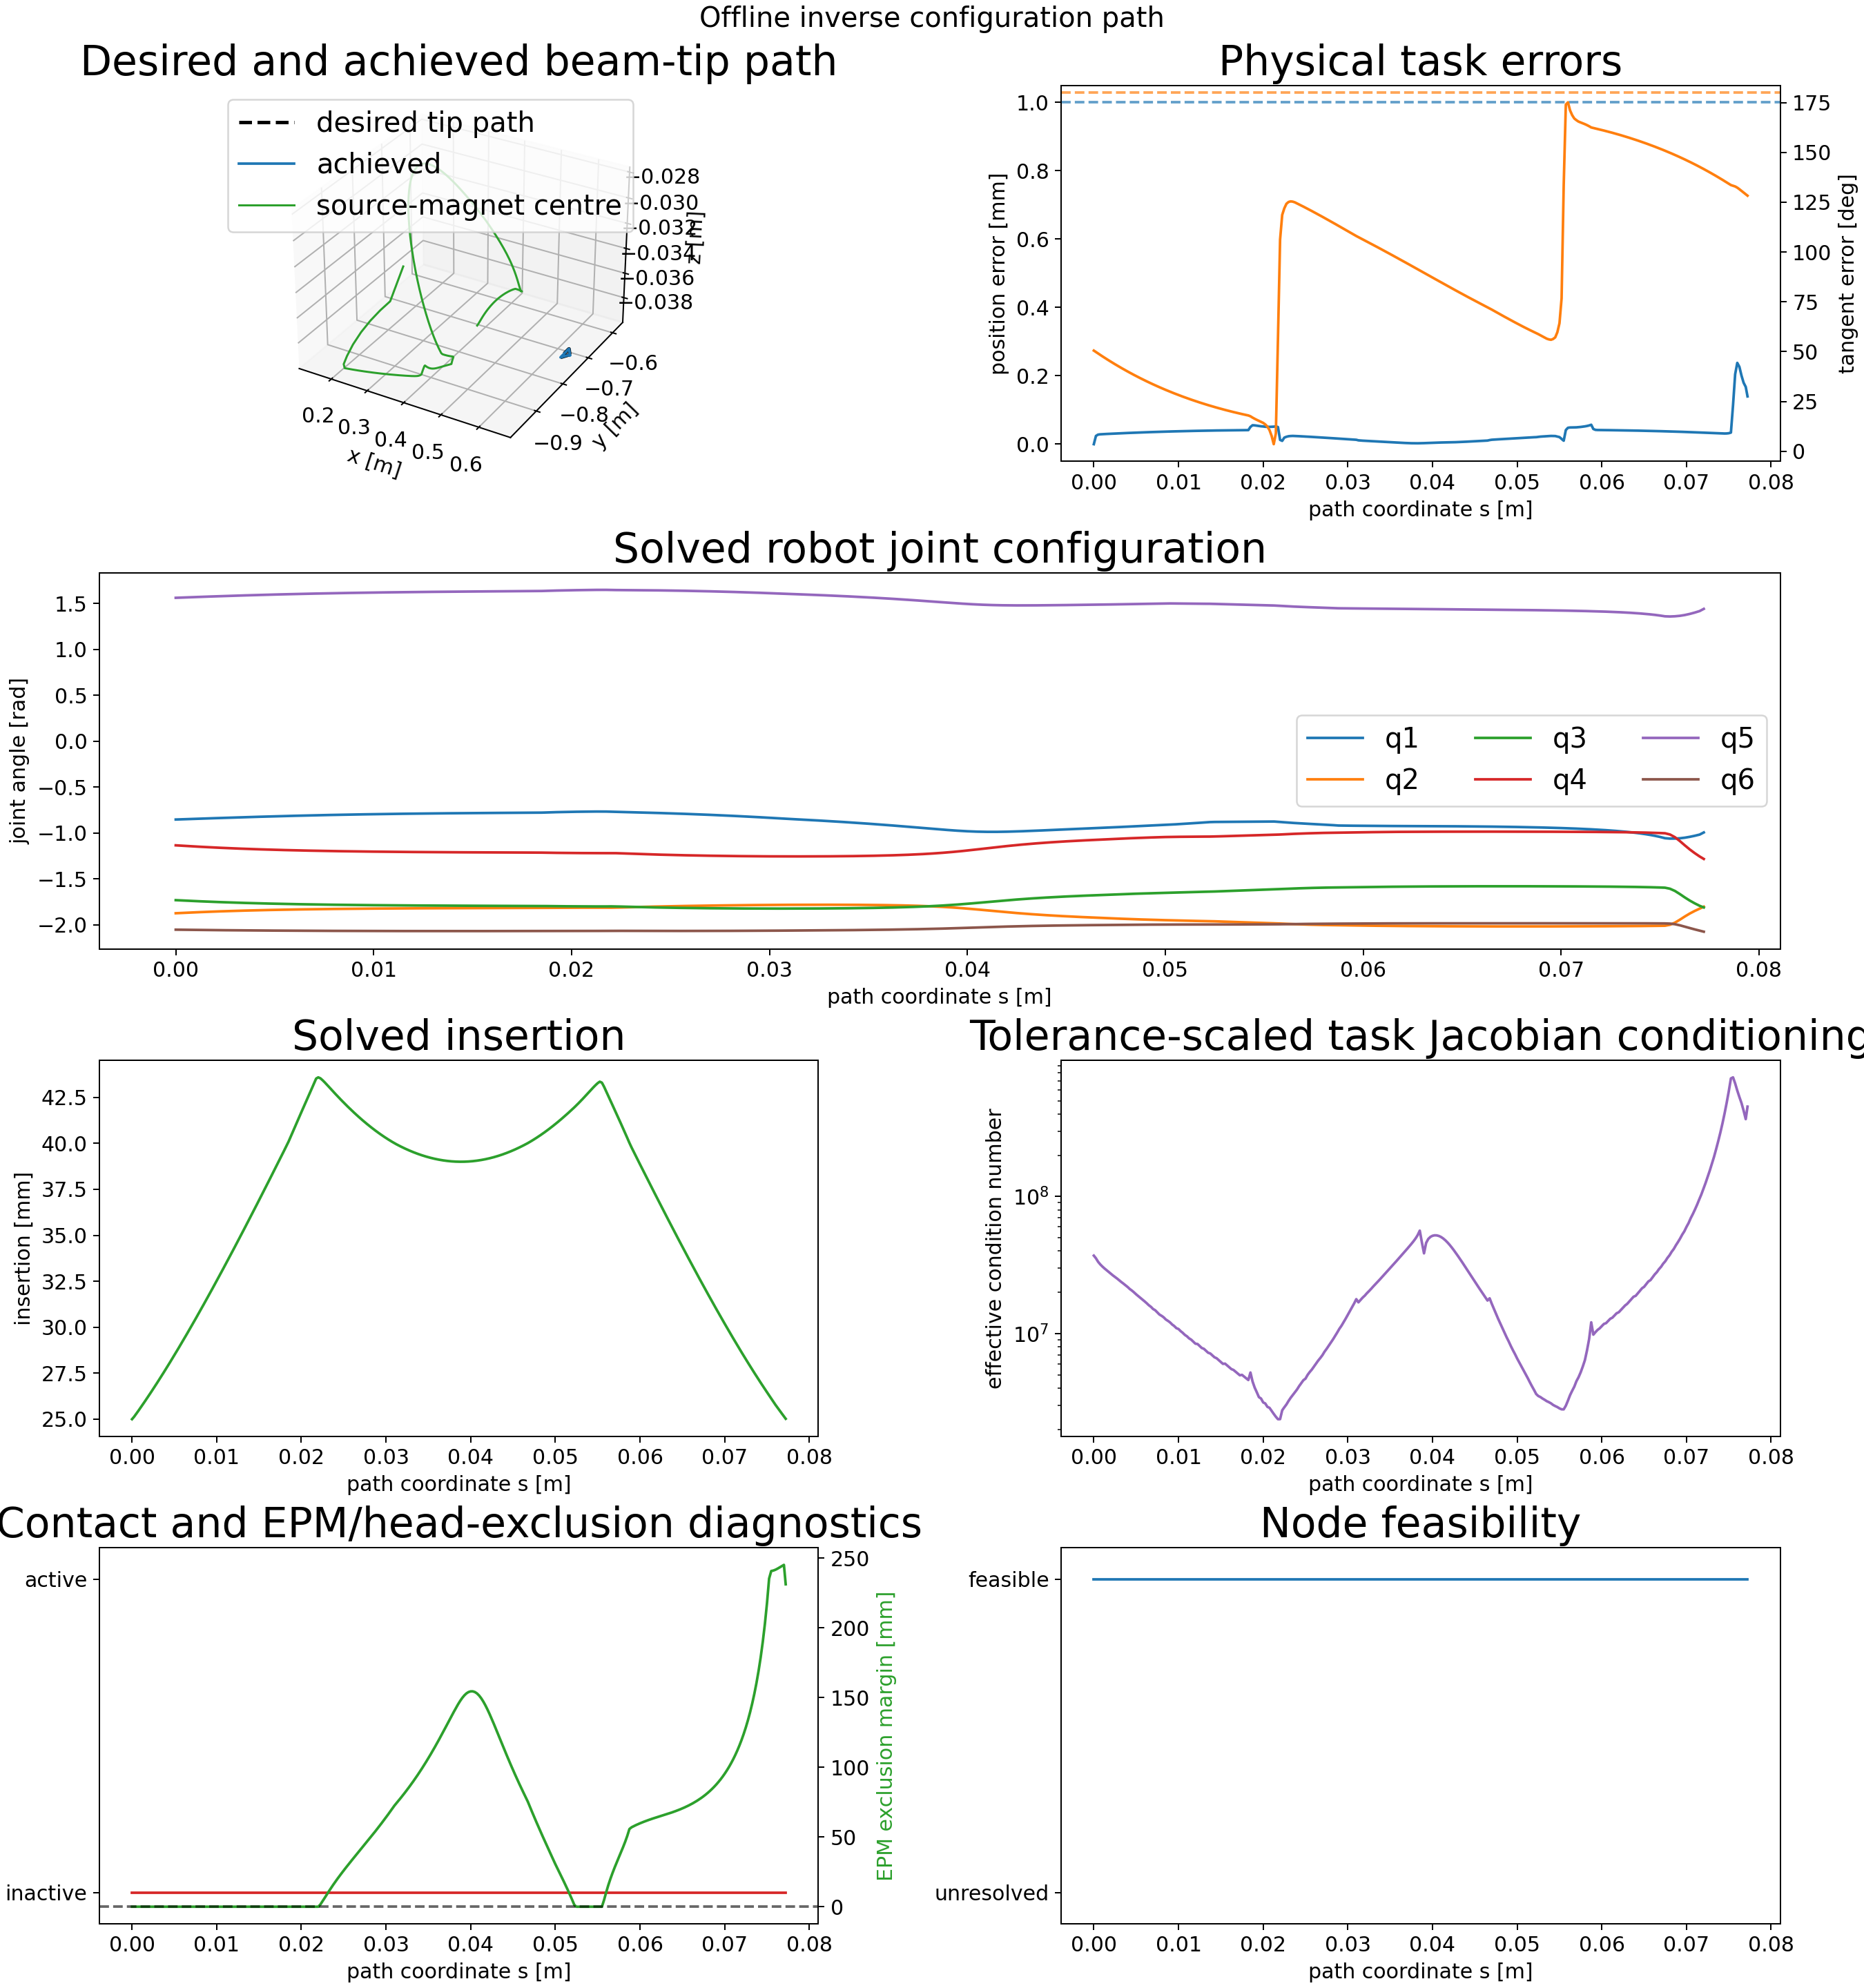

The data file committed next to this chart (first rows):
node_index, s_m, insertion_m, position_error_m, position_error_mm, tangent_error_rad, tangent_error_deg, feasible, solver_success, termination_reason, function_evaluations, objective_value, jacobian_condition, jacobian_effective_rank, minimum_joint_margin_rad, minimum_state_margin, minimum_clearance_m, contact_active, source_magnet_lumen_distance_m, source_magnet_lumen_exclusion_radius_m, source_magnet_lumen_margin_m, source_magnet_lumen_segment_index, source_magnet_lumen_constraint_satisfied, delta_q_norm_rad
0, 0.0, 0.025, 0.0, 0.0, 0.882, 50.53, 1, 1, fixed_initial_state_feasible_and_committ…, 1, 3.846849855025792e-07, 37041861, 5, 4.23, 0.025, nan, 0, 0.241, 0.241, -9.425534103213451e-08, 80, 1, 0.0
1, 0.00025, 0.02514, 2.41087406880161e-05, 0.02411, 0.8694, 49.81, 1, 1, scipy_slsqp_status_0: Optimization termi…, 25, 0.004136, 35427352, 5, 4.229, 0.02486, nan, 0, 0.241, 0.241, -1.9574342147166135e-12, 72, 1, 0.005806
2, 0.0005, 0.02529, 2.8006990672600055e-05, 0.02801, 0.8568, 49.09, 1, 1, scipy_slsqp_status_0: Optimization termi…, 31, 0.005478, 33427157, 5, 4.228, 0.02471, nan, 0, 0.241, 0.241, -5.45785638905727e-13, 64, 1, 0.005705
3, 0.00075, 0.02546, 2.8872576329622075e-05, 0.02887, 0.8444, 48.38, 1, 1, scipy_slsqp_status_0: Optimization termi…, 31, 0.005792, 32013215, 5, 4.228, 0.02454, nan, 0, 0.241, 0.241, -4.2955361490015775e-12, 56, 1, 0.005547
4, 0.001, 0.02562, 2.9275390378188122e-05, 0.02928, 0.8322, 47.68, 1, 1, scipy_slsqp_status_0: Optimization termi…, 31, 0.005937, 30886770, 5, 4.227, 0.02438, nan, 0, 0.241, 0.241, -3.5922764762830184e-11, 48, 1, 0.005401
5, 0.00125, 0.02579, 2.9604986257119437e-05, 0.0296, 0.8202, 46.99, 1, 1, scipy_slsqp_status_0: Optimization termi…, 29, 0.006054, 29904634, 5, 4.226, 0.02421, nan, 0, 0.241, 0.241, -3.839037421293767e-11, 48, 1, 0.005244
6, 0.0015, 0.02595, 2.9918923072202354e-05, 0.02992, 0.8083, 46.31, 1, 1, scipy_slsqp_status_0: Optimization termi…, 32, 0.006165, 29026473, 5, 4.226, 0.02405, nan, 0, 0.241, 0.241, -2.050359881877739e-12, 47, 1, 0.005076
7, 0.00175, 0.02612, 3.022599511250018e-05, 0.03023, 0.7966, 45.64, 1, 1, scipy_slsqp_status_0: Optimization termi…, 31, 0.006275, 28189973, 5, 4.225, 0.02388, nan, 0, 0.241, 0.241, -2.6373347949970594e-13, 47, 1, 0.004914
8, 0.002, 0.0263, 3.052925867104654e-05, 0.03053, 0.7851, 44.98, 1, 1, scipy_slsqp_status_0: Optimization termi…, 30, 0.006385, 27381629, 5, 4.225, 0.0237, nan, 0, 0.241, 0.241, -4.282213472706076e-12, 47, 1, 0.004753
9, 0.00225, 0.02647, 3.082805984067658e-05, 0.03083, 0.7737, 44.33, 1, 1, scipy_slsqp_status_0: Optimization termi…, 30, 0.006494, 26573482, 5, 4.224, 0.02353, nan, 0, 0.241, 0.241, 1.5080575677117736e-11, 47, 1, 0.004596
10, 0.0025, 0.02665, 3.112228702339519e-05, 0.03112, 0.7625, 43.69, 1, 1, scipy_slsqp_status_0: Optimization termi…, 31, 0.006603, 25867411, 5, 4.224, 0.02335, nan, 0, 0.241, 0.241, 3.5908775952719907e-12, 47, 1, 0.004444
11, 0.00275, 0.02682, 3.141080266636437e-05, 0.03141, 0.7515, 43.06, 1, 1, scipy_slsqp_status_0: Optimization termi…, 29, 0.006711, 25196637, 5, 4.223, 0.02318, nan, 0, 0.241, 0.241, -2.873937199332488e-11, 46, 1, 0.004295
12, 0.003, 0.027, 3.169562483692296e-05, 0.0317, 0.7406, 42.43, 1, 1, scipy_slsqp_status_0: Optimization termi…, 29, 0.006819, 24465886, 5, 4.223, 0.023, nan, 0, 0.241, 0.241, 7.399525436824206e-12, 46, 1, 0.004155
13, 0.00325, 0.02718, 3.197166012573797e-05, 0.03197, 0.7298, 41.82, 1, 1, scipy_slsqp_status_0: Optimization termi…, 29, 0.006926, 23765412, 5, 4.222, 0.02282, nan, 0, 0.241, 0.241, 8.794012740231949e-11, 46, 1, 0.004014
14, 0.0035, 0.02736, 3.224976982997611e-05, 0.03225, 0.7192, 41.21, 1, 1, scipy_slsqp_status_0: Optimization termi…, 28, 0.007032, 23133539, 5, 4.222, 0.02264, nan, 0, 0.241, 0.241, 1.693062356977748e-11, 46, 1, 0.003878
15, 0.00375, 0.02755, 3.252058567970312e-05, 0.03252, 0.7088, 40.61, 1, 1, scipy_slsqp_status_0: Optimization termi…, 27, 0.007138, 22468470, 5, 4.221, 0.02245, nan, 0, 0.241, 0.241, 4.372696649213026e-12, 46, 1, 0.003745
16, 0.004, 0.02773, 3.2787040508666784e-05, 0.03279, 0.6985, 40.02, 1, 1, scipy_slsqp_status_0: Optimization termi…, 29, 0.007242, 21845819, 5, 4.221, 0.02227, nan, 0, 0.241, 0.241, -1.682382011480854e-11, 46, 1, 0.003616
17, 0.00425, 0.02792, 3.304758709537492e-05, 0.03305, 0.6884, 39.44, 1, 1, scipy_slsqp_status_0: Optimization termi…, 32, 0.007346, 21128971, 5, 4.221, 0.02208, nan, 0, 0.241, 0.241, 3.4214575617141918e-12, 46, 1, 0.003491
18, 0.0045, 0.0281, 3.330393721883631e-05, 0.0333, 0.6784, 38.87, 1, 1, scipy_slsqp_status_0: Optimization termi…, 27, 0.007448, 20586409, 5, 4.22, 0.0219, nan, 0, 0.241, 0.241, -3.962413730462799e-12, 46, 1, 0.003369
19, 0.00475, 0.02829, 3.355617972215796e-05, 0.03356, 0.6686, 38.31, 1, 1, scipy_slsqp_status_0: Optimization termi…, 27, 0.00755, 19972565, 5, 4.22, 0.02171, nan, 0, 0.241, 0.241, 7.993605777301127e-14, 46, 1, 0.003251
20, 0.005, 0.02848, 3.3802906358496054e-05, 0.0338, 0.6589, 37.75, 1, 1, scipy_slsqp_status_0: Optimization termi…, 27, 0.00765, 19324799, 5, 4.22, 0.02152, nan, 0, 0.241, 0.241, 5.831723992599791e-13, 46, 1, 0.003137
21, 0.00525, 0.02867, 3.4045630900621544e-05, 0.03405, 0.6493, 37.2, 1, 1, scipy_slsqp_status_0: Optimization termi…, 27, 0.00775, 18769068, 5, 4.219, 0.02133, nan, 0, 0.241, 0.241, 9.456602168000927e-13, 46, 1, 0.003026
22, 0.0055, 0.02887, 3.4283038831802e-05, 0.03428, 0.6399, 36.66, 1, 1, scipy_slsqp_status_0: Optimization termi…, 27, 0.007848, 18256424, 5, 4.219, 0.02113, nan, 0, 0.241, 0.241, 2.262329212854297e-12, 46, 1, 0.002918
23, 0.00575, 0.02906, 3.451659733453034e-05, 0.03452, 0.6306, 36.13, 1, 1, scipy_slsqp_status_0: Optimization termi…, 29, 0.007946, 17721062, 5, 4.219, 0.02094, nan, 0, 0.241, 0.241, -1.887767719921385e-12, 46, 1, 0.002814
24, 0.006, 0.02925, 3.4747232558551814e-05, 0.03475, 0.6215, 35.61, 1, 1, scipy_slsqp_status_0: Optimization termi…, 22, 0.008042, 17169464, 5, 4.218, 0.02075, nan, 0, 0.241, 0.241, 2.6077817683045623e-10, 46, 1, 0.002712
25, 0.00625, 0.02945, 3.4979790366308e-05, 0.03498, 0.6125, 35.09, 1, 1, scipy_slsqp_status_0: Optimization termi…, 23, 0.008137, 16638925, 5, 4.218, 0.02055, nan, 0, 0.241, 0.241, -9.220901819873006e-12, 46, 1, 0.002615
26, 0.0065, 0.02965, 3.5190586070405816e-05, 0.03519, 0.6036, 34.58, 1, 1, scipy_slsqp_status_0: Optimization termi…, 27, 0.008231, 16084892, 5, 4.218, 0.02035, nan, 0, 0.241, 0.241, -2.4264423803543878e-11, 46, 1, 0.00252
27, 0.00675, 0.02985, 3.540429761480288e-05, 0.0354, 0.5949, 34.08, 1, 1, scipy_slsqp_status_0: Optimization termi…, 29, 0.008323, 15661725, 5, 4.218, 0.02015, nan, 0, 0.241, 0.241, 7.885470054702637e-12, 45, 1, 0.002429
28, 0.007, 0.03005, 3.5616397570583354e-05, 0.03562, 0.5863, 33.59, 1, 1, scipy_slsqp_status_0: Optimization termi…, 30, 0.008414, 15100580, 5, 4.217, 0.01995, nan, 0, 0.241, 0.241, -1.1548539902150878e-11, 45, 1, 0.002342
29, 0.00725, 0.03025, 3.5821445118125574e-05, 0.03582, 0.5778, 33.11, 1, 1, scipy_slsqp_status_0: Optimization termi…, 24, 0.008504, 14793408, 5, 4.217, 0.01975, nan, 0, 0.241, 0.241, 1.5658530028161977e-11, 45, 1, 0.002255
30, 0.0075, 0.03045, 3.6036899414895844e-05, 0.03604, 0.5695, 32.63, 1, 1, scipy_slsqp_status_0: Optimization termi…, 23, 0.008592, 14276007, 5, 4.217, 0.01955, nan, 0, 0.241, 0.241, -9.616349383456679e-11, 45, 1, 0.002173
31, 0.00775, 0.03065, 3.622126178604064e-05, 0.03622, 0.5612, 32.16, 1, 1, scipy_slsqp_status_0: Optimization termi…, 40, 0.00868, 13766996, 5, 4.217, 0.01935, nan, 0, 0.241, 0.241, 6.4833848567591446e-09, 45, 1, 0.002092
32, 0.008, 0.03086, 3.641880864971431e-05, 0.03642, 0.5532, 31.69, 1, 1, scipy_slsqp_status_0: Optimization termi…, 25, 0.008765, 13478406, 5, 4.216, 0.01914, nan, 0, 0.241, 0.241, 8.431033649003439e-13, 45, 1, 0.002015
33, 0.00825, 0.03106, 3.6606389231667176e-05, 0.03661, 0.5452, 31.24, 1, 1, scipy_slsqp_status_0: Optimization termi…, 25, 0.008849, 13137235, 5, 4.216, 0.01894, nan, 0, 0.241, 0.241, 2.0689561175402105e-12, 45, 1, 0.00194
34, 0.0085, 0.03127, 3.679202473468814e-05, 0.03679, 0.5374, 30.79, 1, 1, scipy_slsqp_status_0: Optimization termi…, 28, 0.008932, 12671287, 5, 4.216, 0.01873, nan, 0, 0.241, 0.241, 2.7924468293250015e-11, 45, 1, 0.001867
35, 0.00875, 0.03148, 3.697447123383004e-05, 0.03697, 0.5296, 30.35, 1, 1, scipy_slsqp_status_0: Optimization termi…, 25, 0.009014, 12381432, 5, 4.216, 0.01852, nan, 0, 0.241, 0.241, -5.6889770672086115e-12, 45, 1, 0.001797
36, 0.009, 0.03168, 3.7152266217485915e-05, 0.03715, 0.522, 29.91, 1, 1, scipy_slsqp_status_0: Optimization termi…, 24, 0.009094, 12068025, 5, 4.216, 0.01832, nan, 0, 0.241, 0.241, 5.2619020252109294e-12, 45, 1, 0.001731
37, 0.00925, 0.03189, 3.732417604632583e-05, 0.03732, 0.5146, 29.48, 1, 1, scipy_slsqp_status_0: Optimization termi…, 31, 0.009173, 11644584, 5, 4.216, 0.01811, nan, 0, 0.241, 0.241, 2.328609527424419e-11, 45, 1, 0.001665
38, 0.0095, 0.0321, 3.749198915121958e-05, 0.03749, 0.5072, 29.06, 1, 1, scipy_slsqp_status_0: Optimization termi…, 25, 0.009251, 11343629, 5, 4.215, 0.0179, nan, 0, 0.241, 0.241, 2.2923232756433265e-10, 45, 1, 0.001602
39, 0.00975, 0.03231, 3.766166357837245e-05, 0.03766, 0.4999, 28.64, 1, 1, scipy_slsqp_status_0: Optimization termi…, 36, 0.009327, 10948473, 5, 4.215, 0.01769, nan, 0, 0.241, 0.241, 1.1684264666911304e-12, 45, 1, 0.001542
40, 0.01, 0.03252, 3.7821146352713175e-05, 0.03782, 0.4928, 28.24, 1, 1, scipy_slsqp_status_0: Optimization termi…, 30, 0.009402, 10794039, 5, 4.215, 0.01748, nan, 0, 0.241, 0.241, -1.2375378499740464e-12, 45, 1, 0.001484
41, 0.01025, 0.03274, 3.797329453131861e-05, 0.03797, 0.4858, 27.83, 1, 1, scipy_slsqp_status_0: Optimization termi…, 30, 0.009475, 10421394, 5, 4.215, 0.01726, nan, 0, 0.241, 0.241, 4.896702349155291e-09, 45, 1, 0.001427
42, 0.0105, 0.03295, 3.812782366993172e-05, 0.03813, 0.4789, 27.44, 1, 1, scipy_slsqp_status_0: Optimization termi…, 30, 0.009547, 10125088, 5, 4.215, 0.01705, nan, 0, 0.241, 0.241, 5.5050690395130886e-09, 45, 1, 0.001373
43, 0.01075, 0.03316, 3.828161041251211e-05, 0.03828, 0.4721, 27.05, 1, 1, scipy_slsqp_status_0: Optimization termi…, 23, 0.009617, 9779043, 5, 4.215, 0.01684, nan, 0, 0.241, 0.241, 2.5626722965910176e-13, 45, 1, 0.001321
44, 0.011, 0.03338, 3.842323012572347e-05, 0.03842, 0.4654, 26.67, 1, 1, scipy_slsqp_status_0: Optimization termi…, 22, 0.009687, 9547589, 5, 4.215, 0.01662, nan, 0, 0.241, 0.241, -1.753081013688984e-11, 45, 1, 0.00127
45, 0.01125, 0.03359, 3.85605262804424e-05, 0.03856, 0.4588, 26.29, 1, 1, scipy_slsqp_status_0: Optimization termi…, 23, 0.009754, 9225901, 5, 4.215, 0.01641, nan, 0, 0.241, 0.241, 2.1604384947693234e-12, 45, 1, 0.001222
46, 0.0115, 0.03381, 3.870136936171697e-05, 0.0387, 0.4523, 25.92, 1, 1, scipy_slsqp_status_0: Optimization termi…, 21, 0.00982, 9025769, 5, 4.215, 0.01619, nan, 0, 0.241, 0.241, 1.0477174683387602e-12, 45, 1, 0.001177
47, 0.01175, 0.03403, 3.883961915955951e-05, 0.03884, 0.446, 25.55, 1, 1, scipy_slsqp_status_0: Optimization termi…, 25, 0.009885, 8724083, 5, 4.215, 0.01597, nan, 0, 0.241, 0.241, 2.799328158165082e-09, 45, 1, 0.001131
48, 0.012, 0.03424, 3.896930532693619e-05, 0.03897, 0.4397, 25.19, 1, 1, scipy_slsqp_status_0: Optimization termi…, 26, 0.009949, 8433732, 5, 4.215, 0.01576, nan, 0, 0.241, 0.241, -9.683531754234309e-12, 45, 1, 0.001088
49, 0.01225, 0.03446, 3.910125707746111e-05, 0.0391, 0.4335, 24.84, 1, 1, scipy_slsqp_status_0: Optimization termi…, 26, 0.01001, 8388251, 5, 4.214, 0.01554, nan, 0, 0.241, 0.241, -2.666902809700389e-11, 45, 1, 0.001047
50, 0.0125, 0.03468, 3.922492851072665e-05, 0.03922, 0.4275, 24.49, 1, 1, scipy_slsqp_status_0: Optimization termi…, 25, 0.01007, 8111964, 5, 4.214, 0.01532, nan, 0, 0.241, 0.241, 5.625722110380593e-12, 45, 1, 0.001007
51, 0.01275, 0.0349, 3.9345755878317224e-05, 0.03935, 0.4215, 24.15, 1, 1, scipy_slsqp_status_0: Optimization termi…, 37, 0.01013, 7846166, 5, 4.214, 0.0151, nan, 0, 0.241, 0.241, 4.3638981317428716e-12, 45, 1, 0.0009689
52, 0.013, 0.03512, 3.9463822870976604e-05, 0.03946, 0.4157, 23.82, 1, 1, scipy_slsqp_status_0: Optimization termi…, 23, 0.01019, 7737240, 5, 4.214, 0.01488, nan, 0, 0.241, 0.241, 6.295641785669659e-11, 45, 1, 0.0009326
53, 0.01325, 0.03534, 3.957676896731664e-05, 0.03958, 0.4099, 23.49, 1, 1, scipy_slsqp_status_0: Optimization termi…, 467, 0.01025, 7486731, 5, 4.214, 0.01466, nan, 0, 0.241, 0.241, -9.656164756677299e-14, 45, 1, 0.0008975
54, 0.0135, 0.03556, 3.96848182788943e-05, 0.03968, 0.4042, 23.16, 1, 1, scipy_slsqp_status_0: Optimization termi…, 25, 0.0103, 7245880, 5, 4.214, 0.01444, nan, 0, 0.241, 0.241, 2.2487650630509393e-11, 45, 1, 0.0008636
55, 0.01375, 0.03579, 3.979527089305735e-05, 0.0398, 0.3987, 22.84, 1, 1, scipy_slsqp_status_0: Optimization termi…, 25, 0.01036, 7158330, 5, 4.214, 0.01421, nan, 0, 0.241, 0.241, -2.951278110785438e-12, 45, 1, 0.0008314
56, 0.014, 0.03601, 3.9897149494491575e-05, 0.0399, 0.3932, 22.53, 1, 1, scipy_slsqp_status_0: Optimization termi…, 25, 0.01041, 6931312, 5, 4.214, 0.01399, nan, 0, 0.241, 0.241, -1.0837719610634622e-12, 45, 1, 0.0008003
57, 0.01425, 0.03623, 3.999738327421833e-05, 0.04, 0.3878, 22.22, 1, 1, scipy_slsqp_status_0: Optimization termi…, 25, 0.01046, 6712521, 5, 4.214, 0.01377, nan, 0, 0.241, 0.241, 2.0179691251343e-12, 45, 1, 0.0007701
58, 0.0145, 0.03646, 4.010448018985286e-05, 0.0401, 0.3825, 21.92, 1, 1, scipy_slsqp_status_0: Optimization termi…, 27, 0.01051, 6605334, 5, 4.214, 0.01354, nan, 0, 0.241, 0.241, 8.594236433623337e-13, 45, 1, 0.0007419
59, 0.01475, 0.03668, 4.018902589654469e-05, 0.04019, 0.3773, 21.62, 1, 1, scipy_slsqp_status_0: Optimization termi…, 22, 0.01056, 6399511, 5, 4.214, 0.01332, nan, 0, 0.241, 0.241, -1.5046019985476278e-12, 45, 1, 0.0007144
... 250 more rows
